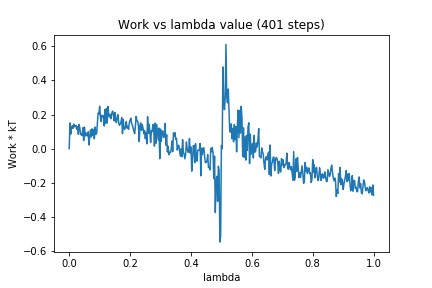

The table this chart was drawn from, first rows:
0, 0.0
1, 0.1508
2, 0.08593
3, 0.1157
4, 0.1333
5, 0.1192
6, 0.1437
7, 0.1276
8, 0.1312
9, 0.1361
10, 0.1136
11, 0.1286
12, 0.08447
13, 0.1422
14, 0.1187
15, 0.08337
16, 0.08363
17, 0.07698
18, 0.1223
19, 0.04732
20, 0.1264
21, 0.07428
22, 0.09151
23, 0.07838
24, 0.07451
25, 0.09883
26, 0.02138
27, 0.07172
28, 0.1094
29, 0.06821
30, 0.1161
31, 0.0782
32, 0.1118
33, 0.05771
34, 0.1268
35, 0.08472
36, 0.08688
37, 0.1443
38, 0.2075
39, 0.2023
40, 0.2483
41, 0.1868
42, 0.159
43, 0.1958
44, 0.1877
45, 0.1941
46, 0.1329
47, 0.2299
48, 0.1477
49, 0.2351
50, 0.151
51, 0.2473
52, 0.1968
53, 0.1857
54, 0.2017
55, 0.1757
56, 0.2077
57, 0.22
58, 0.2023
59, 0.1628
60, 0.212
... 340 more rows
